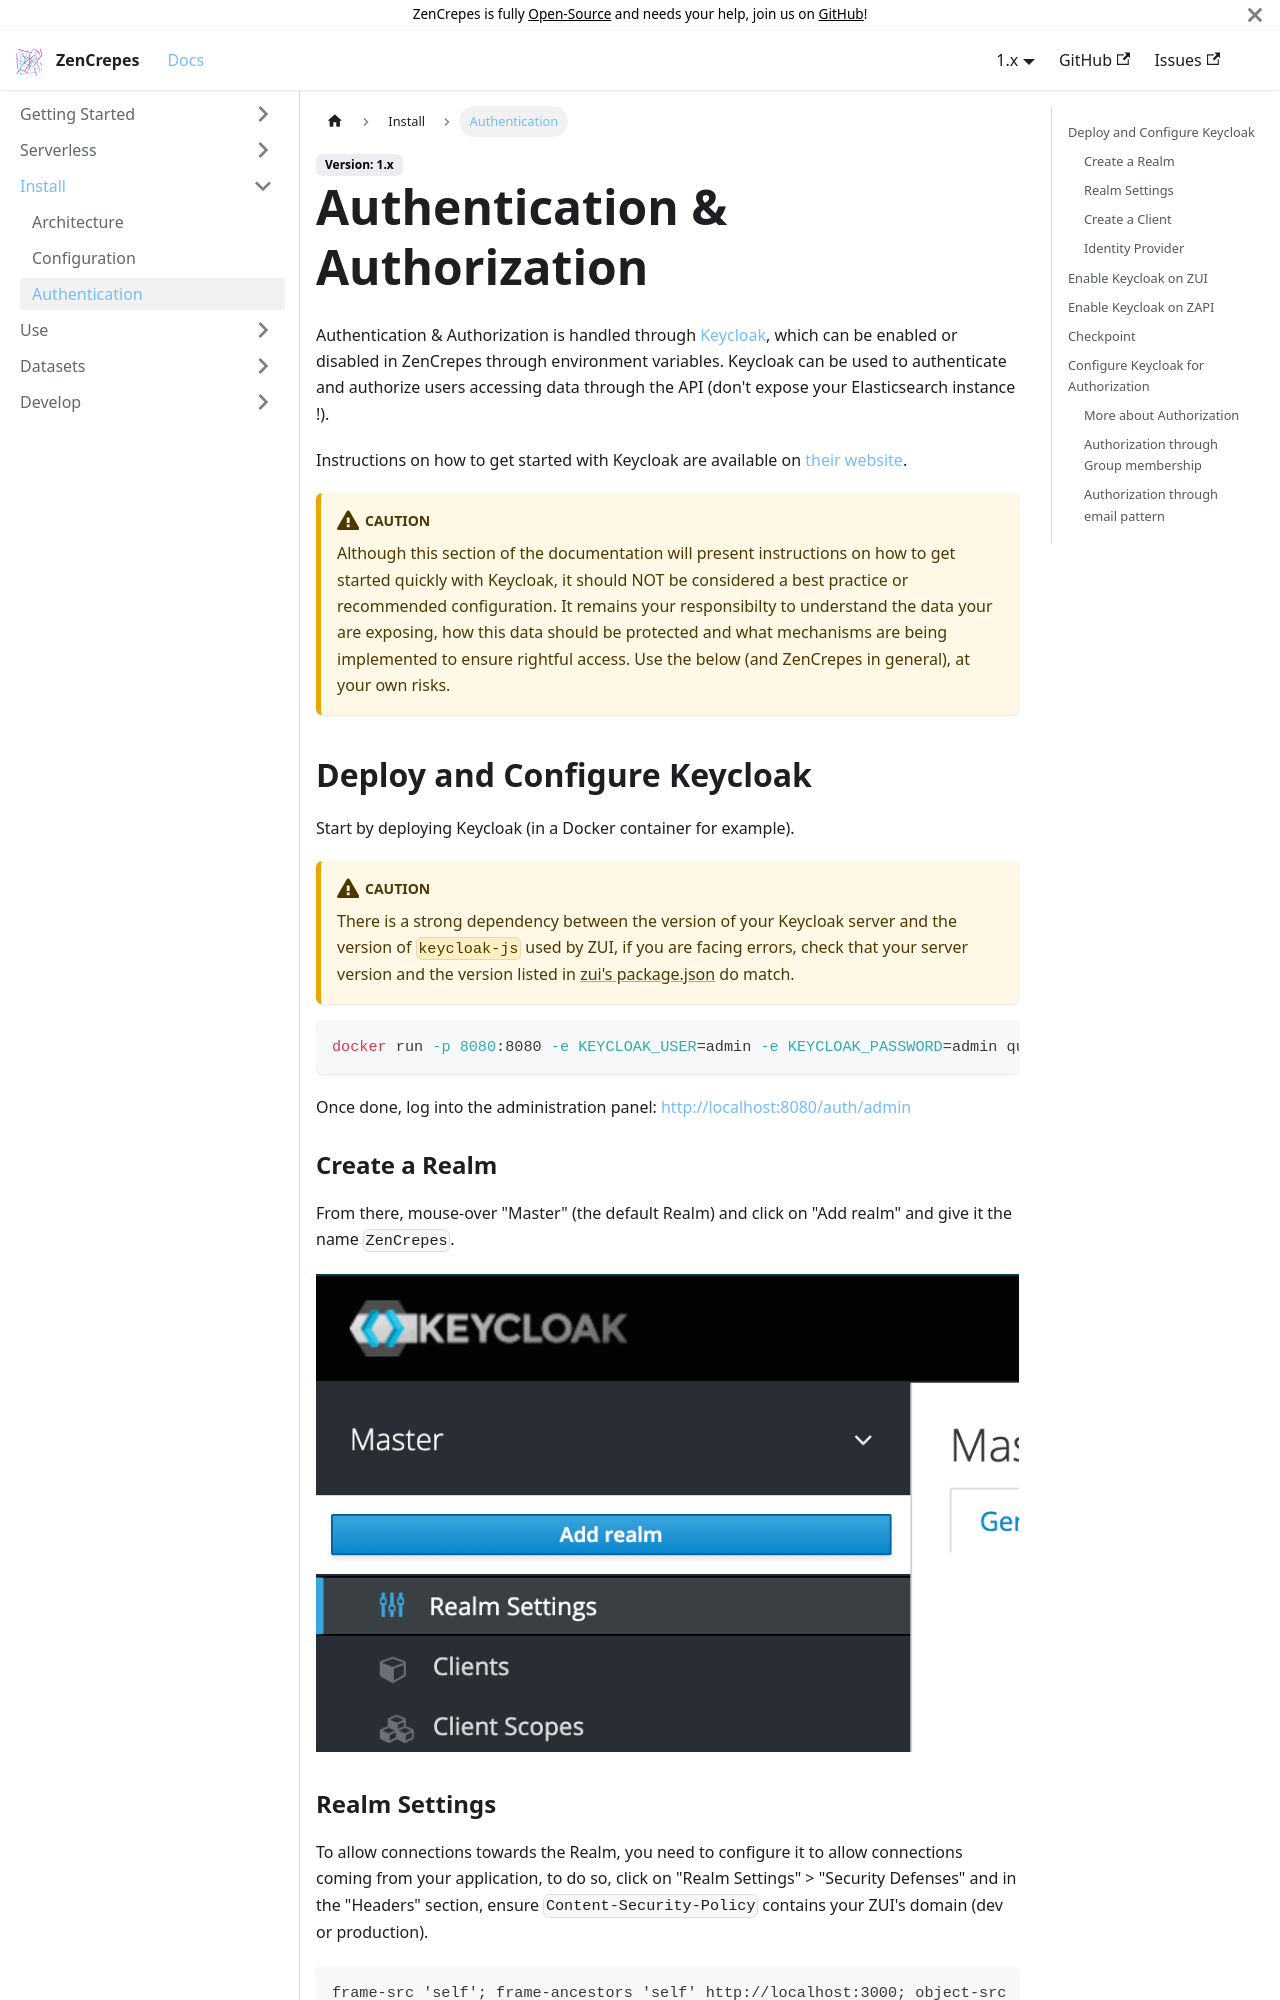

repository: zencrepes/docs · page: docs/1.x/install/authentication/index.html · generator: docusaurus

---
id: authentication
title: Authentication & Authorization
sidebar_label: Authentication
---

Authentication & Authorization is handled through [Keycloak](https://www.keycloak.org/), which can be enabled or disabled in ZenCrepes through environment variables. Keycloak can be used to authenticate and authorize users accessing data through the API (don't expose your Elasticsearch instance !).

Instructions on how to get started with Keycloak are available on [their website](https://www.keycloak.org/getting-started/getting-started-docker).

:::caution
Although this section of the documentation will present instructions on how to get started quickly with Keycloak, it should NOT be considered a best practice or recommended configuration. It remains your responsibilty to understand the data your are exposing, how this data should be protected and what mechanisms are being implemented to ensure rightful access. Use the below (and ZenCrepes in general), at your own risks.
:::

## Deploy and Configure Keycloak

Start by deploying Keycloak (in a Docker container for example).

:::caution
There is a strong dependency between the version of your Keycloak server and the version of `keycloak-js` used by ZUI, if you are facing errors, check that your server version and the version listed in [zui's package.json](https://github.com/zencrepes/zui/blob/master/package.json) do match.
:::

```bash
docker run -p 8080:8080 -e KEYCLOAK_USER=admin -e KEYCLOAK_PASSWORD=admin quay.io/keycloak/keycloak:11.0.2
```

Once done, log into the administration panel: http://localhost:8080/auth/admin

### Create a Realm

From there, mouse-over "Master" (the default Realm) and click on "Add realm" and give it the name `ZenCrepes`.

![](/img/keycloak-create-realm-menu.png)

### Realm Settings

To allow connections towards the Realm, you need to configure it to allow connections coming from your application, to do so, click on "Realm Settings" > "Security Defenses" and in the "Headers" section, ensure `Content-Security-Policy` contains your ZUI's domain (dev or production).

```
frame-src 'self'; frame-ancestors 'self' http://localhost:3000; object-src 'none';
```

If not configured you would see the following error:

```
Refused to frame 'http://localhost:8080/' because an ancestor violates the following Content Security Policy directive: "frame-ancestors 'self'".
```
